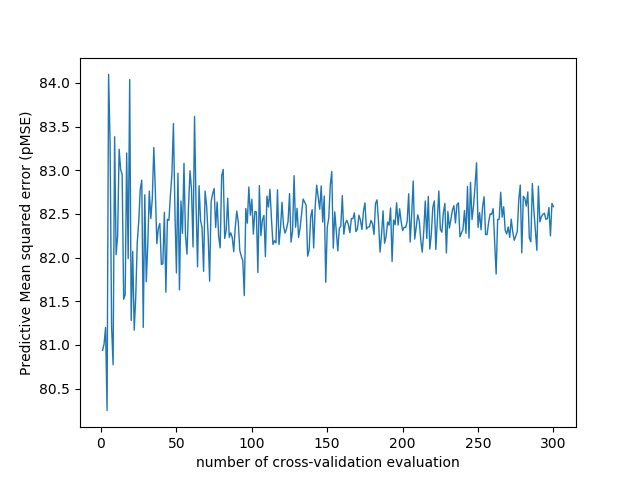

The file beside this chart, header and first rows:
number_of_cv_evaluation, MSE
1, 80.94
2, 81.01
3, 81.2
4, 80.25
5, 84.1
6, 83.31
7, 81.21
8, 80.77
9, 83.38
10, 82.03
11, 82.25
12, 83.24
13, 83.01
14, 82.95
15, 81.52
16, 81.58
17, 83.2
18, 81.99
19, 84.04
20, 81.28
21, 82.07
22, 81.17
23, 81.54
24, 82.17
25, 82.41
26, 82.78
27, 82.89
28, 81.2
29, 82.72
30, 81.72
31, 82.15
32, 82.76
33, 82.45
34, 82.68
35, 83.26
36, 82.77
37, 82.16
38, 82.34
39, 82.39
40, 81.92
41, 81.93
42, 82.52
43, 81.6
44, 82.44
45, 82.43
46, 82.71
47, 82.95
48, 83.54
49, 82.53
50, 81.82
51, 82.96
52, 81.63
53, 82.65
54, 82.28
55, 83.08
56, 82.25
57, 82.04
58, 82.58
59, 82.99
60, 82.78
... 240 more rows
